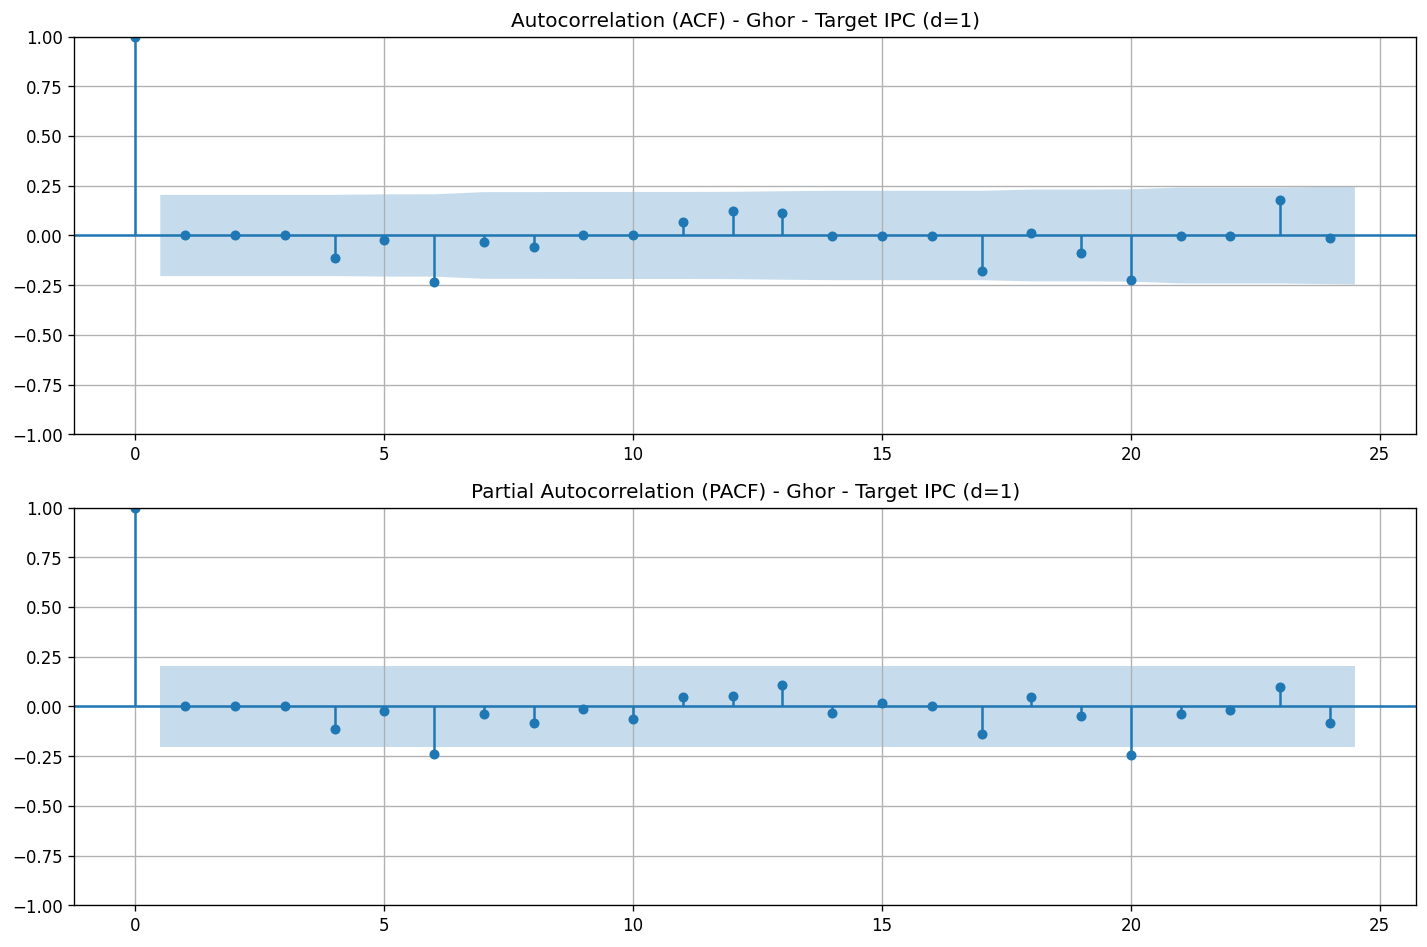

The file beside this chart, header and first rows:
lag, acf, pacf
0, 1.0, 1.0
1, -0.0001235, -0.0001248
2, -2.6553231262861274e-06, -2.7299127200871884e-06
3, -3.982984689412157e-06, -4.117922266816276e-06
4, -0.1124, -0.1175
5, -0.02248, -0.02414
6, -0.236, -0.2562
7, -0.03372, -0.04295
8, -0.05583, -0.09104
9, 0.0003545, -0.01222
10, 0.0003532, -0.07346
11, 0.06778, 0.05658
12, 0.1235, 0.06066
13, 0.1122, 0.1291
14, -0.000385, -0.03524
15, -0.0003863, 0.02523
16, -0.0003877, 0.005684
17, -0.1802, -0.1708
18, 0.01085, 0.06033
19, -0.09017, -0.06379
20, -0.225, -0.3216
21, -0.0002722, -0.05813
22, -0.0002735, -0.03399
23, 0.1795, 0.1361
24, -0.01164, -0.1141
